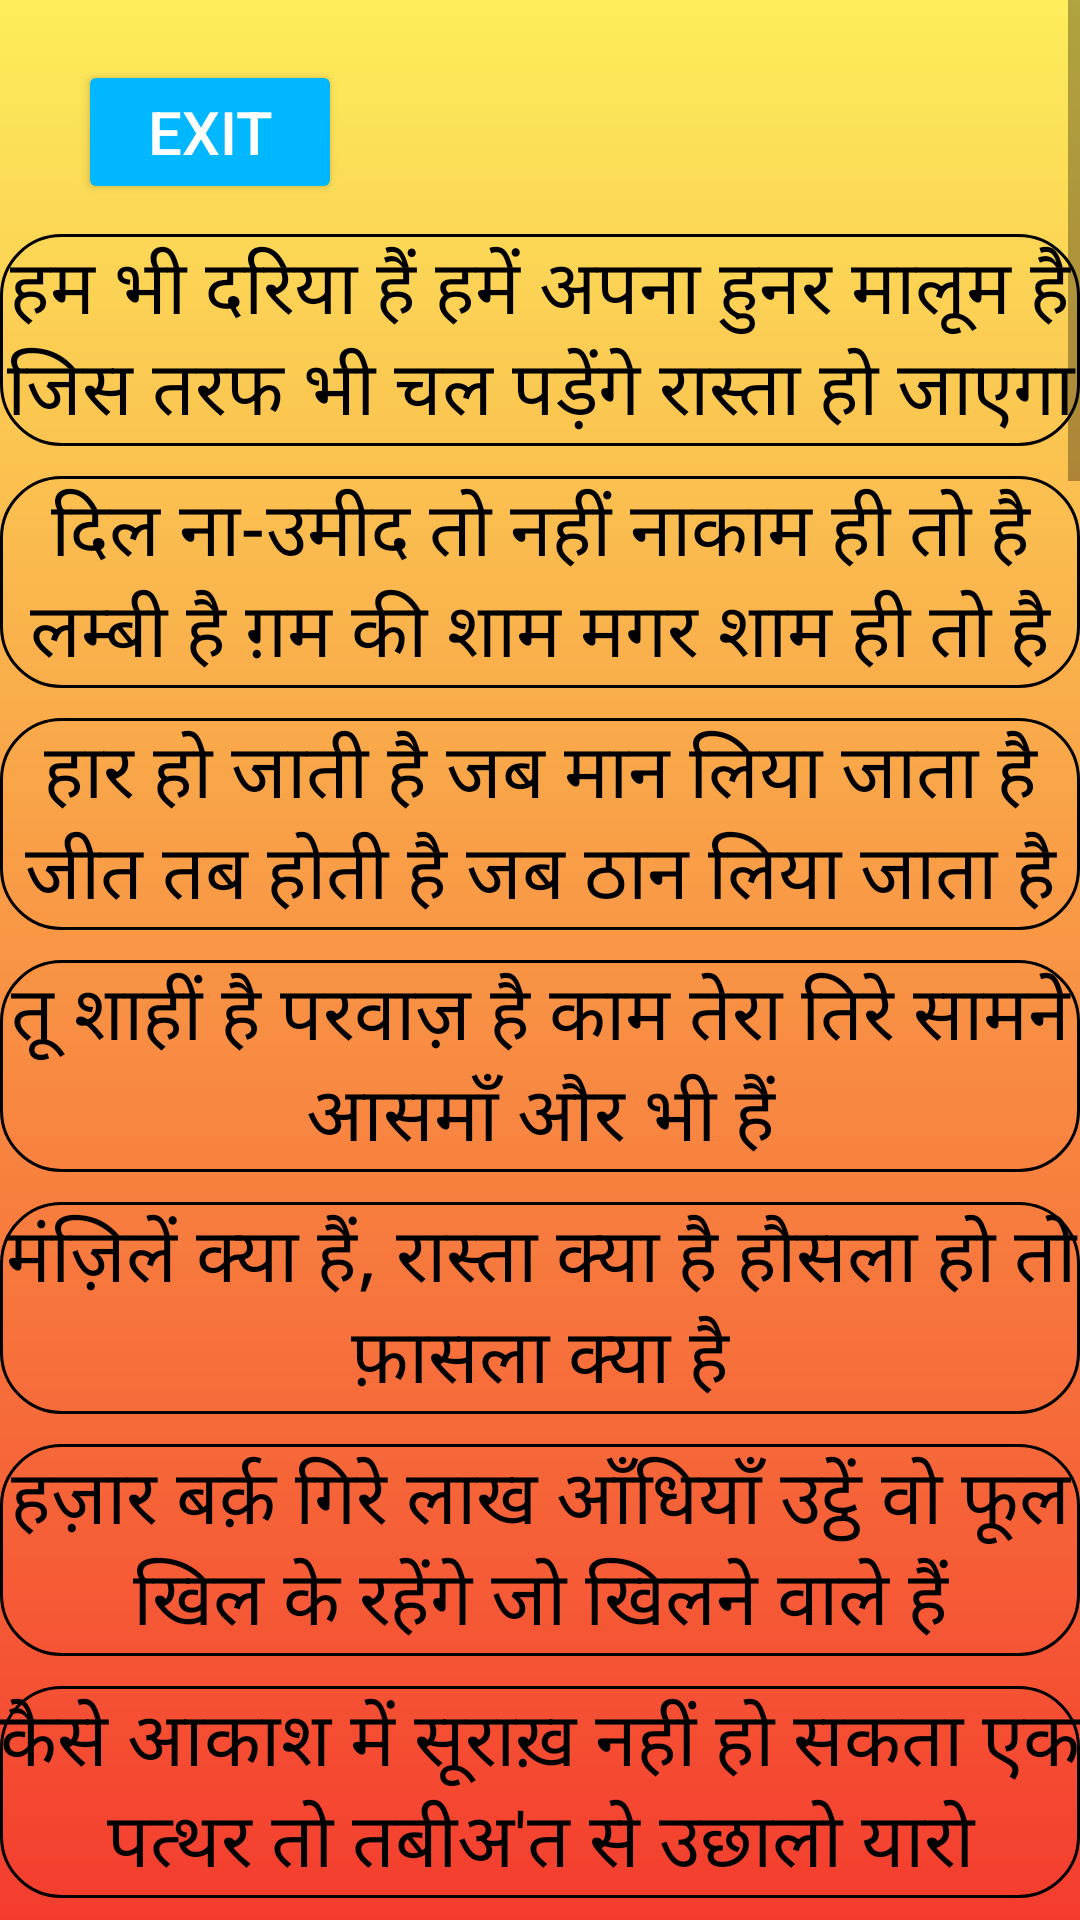

This screen was rendered from an Android layout file. Write that file and the resources it references.
<!-- AndroidManifest.xml: application theme Theme.VoiceOfHeart -->
<!-- res/layout/activity_motivational.xml -->
<?xml version="1.0" encoding="utf-8"?>
<ScrollView xmlns:android="http://schemas.android.com/apk/res/android"
    xmlns:tools="http://schemas.android.com/tools"
    android:layout_width="match_parent"
    android:layout_height="match_parent"
    android:background="@drawable/gradient2"
    tools:context=".motivational">

    <LinearLayout
        android:layout_width="match_parent"
        android:layout_height="wrap_content"
        android:gravity="center"
        android:orientation="vertical">

        <Button
            android:id="@+id/btn1"
            android:layout_width="wrap_content"
            android:layout_height="wrap_content"
            android:text="@string/exit"
            android:textSize="20sp"
            android:textColor="@color/white"
            android:backgroundTint="#01B7FF"
            android:layout_marginTop="20dp"
            android:layout_gravity="center"
            android:layout_marginEnd="110sp">
        </Button>

        <TextView
            android:layout_width="match_parent"
            android:layout_height="wrap_content"
            android:gravity="center"
            android:text="@string/shayari61"
            android:background="@drawable/rectangle"
            android:textSize="25sp"
            android:layout_marginTop="10sp"
            android:textColor="@color/black" />

        <TextView
            android:layout_width="match_parent"
            android:layout_height="wrap_content"
            android:gravity="center"
            android:text="@string/shayari62"
            android:background="@drawable/rectangle"
            android:textSize="25sp"
            android:layout_marginTop="10sp"
            android:textColor="@color/black" />

        <TextView
            android:layout_width="match_parent"
            android:layout_height="wrap_content"
            android:gravity="center"
            android:text="@string/shayari63"
            android:background="@drawable/rectangle"
            android:textSize="25sp"
            android:layout_marginTop="10sp"
            android:textColor="@color/black" />

        <TextView
            android:layout_width="match_parent"
            android:layout_height="wrap_content"
            android:gravity="center"
            android:text="@string/shayari64"
            android:background="@drawable/rectangle"
            android:textSize="25sp"
            android:layout_marginTop="10sp"
            android:textColor="@color/black" />

        <TextView
            android:layout_width="match_parent"
            android:layout_height="wrap_content"
            android:layout_marginTop="10sp"
            android:background="@drawable/rectangle"
            android:gravity="center"
            android:text="@string/shayari65"
            android:textColor="@color/black"
            android:textSize="25sp" />

        <TextView
            android:layout_width="match_parent"
            android:layout_height="wrap_content"
            android:layout_marginTop="10sp"
            android:background="@drawable/rectangle"
            android:gravity="center"
            android:text="@string/shayari66"
            android:textColor="@color/black"
            android:textSize="25sp" />

        <TextView
            android:layout_width="match_parent"
            android:layout_height="wrap_content"
            android:gravity="center"
            android:text="@string/shayari67"
            android:background="@drawable/rectangle"
            android:textSize="25sp"
            android:layout_marginTop="10sp"
            android:textColor="@color/black" />

        <TextView
            android:layout_width="match_parent"
            android:layout_height="wrap_content"
            android:gravity="center"
            android:text="@string/shayari68"
            android:background="@drawable/rectangle"
            android:textSize="25sp"
            android:layout_marginTop="10sp"
            android:textColor="@color/black" />

        <TextView
            android:layout_width="match_parent"
            android:layout_height="wrap_content"
            android:gravity="center"
            android:text="@string/shayari69"
            android:background="@drawable/rectangle"
            android:textSize="25sp"
            android:layout_marginTop="10sp"
            android:textColor="@color/black" />

        <TextView
            android:layout_width="match_parent"
            android:layout_height="wrap_content"
            android:gravity="center"
            android:text="@string/shayari70"
            android:background="@drawable/rectangle"
            android:textSize="25sp"
            android:layout_marginTop="10sp"
            android:textColor="@color/black" />

        <TextView
            android:layout_width="match_parent"
            android:layout_height="wrap_content"
            android:gravity="center"
            android:text="@string/shayari71"
            android:background="@drawable/rectangle"
            android:textSize="25sp"
            android:layout_marginTop="10sp"
            android:textColor="@color/black" />

        <TextView
            android:layout_width="match_parent"
            android:layout_height="wrap_content"
            android:gravity="center"
            android:text="@string/shayari72"
            android:background="@drawable/rectangle"
            android:textSize="25sp"
            android:layout_marginTop="10sp"
            android:textColor="@color/black" />

        <TextView
            android:layout_width="match_parent"
            android:layout_height="wrap_content"
            android:gravity="center"
            android:text="@string/shayari73"
            android:background="@drawable/rectangle"
            android:textSize="25sp"
            android:layout_marginTop="10sp"
            android:textColor="@color/black" />

        <TextView
            android:layout_width="match_parent"
            android:layout_height="wrap_content"
            android:gravity="center"
            android:text="@string/shayari74"
            android:background="@drawable/rectangle"
            android:textSize="25sp"
            android:layout_marginTop="10sp"
            android:textColor="@color/black" />

        <TextView
            android:layout_width="match_parent"
            android:layout_height="wrap_content"
            android:gravity="center"
            android:text="@string/shayari75"
            android:background="@drawable/rectangle"
            android:textSize="25sp"
            android:layout_marginTop="10sp"
            android:textColor="@color/black" />

        <TextView
            android:layout_width="match_parent"
            android:layout_height="wrap_content"
            android:gravity="center"
            android:text="@string/shayari76"
            android:background="@drawable/rectangle"
            android:textSize="25sp"
            android:layout_marginTop="10sp"
            android:textColor="@color/black" />

        <TextView
            android:layout_width="match_parent"
            android:layout_height="wrap_content"
            android:layout_marginTop="10sp"
            android:gravity="center"
            android:background="@drawable/rectangle"
            android:text="@string/shayari80"
            android:textColor="@color/black"
            android:textSize="25sp" />

        <TextView
            android:layout_width="match_parent"
            android:layout_height="wrap_content"
            android:gravity="center"
            android:text="@string/shayari79"
            android:background="@drawable/rectangle"
            android:textSize="25sp"
            android:layout_marginTop="10sp"
            android:textColor="@color/black" />

        <TextView
            android:layout_width="match_parent"
            android:layout_height="wrap_content"
            android:gravity="center"
            android:text="@string/shayari87"
            android:background="@drawable/rectangle"
            android:textSize="25sp"
            android:layout_marginTop="10sp"
            android:textColor="@color/black" />

        <TextView
            android:layout_width="match_parent"
            android:layout_height="wrap_content"
            android:gravity="center"
            android:text="@string/shayari89"
            android:background="@drawable/rectangle"
            android:textSize="25sp"
            android:layout_marginTop="10sp"
            android:textColor="@color/black" />


    </LinearLayout>


</ScrollView>
<!-- resources referenced by this layout -->
<resources>
  <color name="black">#FF000000</color>
  <color name="white">#FFFFFFFF</color>
  <!-- drawable gradient2 (drawable) -->
  <?xml version="1.0" encoding="utf-8"?>
  <shape xmlns:android="http://schemas.android.com/apk/res/android">
      <gradient android:startColor="#FDED5B"
          android:endColor="#F43C2E"
          android:angle="270"/>
  
  </shape>
  <!-- drawable rectangle (drawable) -->
  <?xml version="1.0" encoding="utf-8"?>
  <shape xmlns:android="http://schemas.android.com/apk/res/android">
      <stroke
          android:width="1sp"
          android:color="@color/black">
  
      </stroke>
  
      <corners
          android:bottomLeftRadius="20sp"
          android:bottomRightRadius="20sp"
          android:topRightRadius="20sp"
          android:topLeftRadius="20sp">
  
      </corners>
  </shape>
  <string name="exit">exit</string>
  <string name="shayari61">हम भी दरिया हैं हमें अपना हुनर मालूम है जिस तरफ भी चल पड़ेंगे रास्ता हो जाएगा</string>
  <string name="shayari62">दिल ना-उमीद तो नहीं नाकाम ही तो है लम्बी है ग़म की शाम मगर शाम ही तो है</string>
  <string name="shayari63">हार हो जाती है जब मान लिया जाता है जीत तब होती है जब ठान लिया जाता है</string>
  <string name="shayari64">तू शाहीं है परवाज़ है काम तेरा तिरे सामने आसमाँ और भी हैं</string>
  <string name="shayari65">मंज़िलें क्या हैं, रास्ता क्या है हौसला हो तो फ़ासला क्या है</string>
  <string name="shayari66">हज़ार बर्क़ गिरे लाख आँधियाँ उट्ठें वो फूल खिल के रहेंगे जो खिलने वाले हैं</string>
  <string name="shayari67">कैसे आकाश में सूराख़ नहीं हो सकता एक पत्थर तो तबीअ\'त से उछालो यारो</string>
  <string name="shayari68">जिसकी सोच में खुद्दारी की महक है, जिसके इरादों में हौसले की मिठास है, और जिसकी नियत में सच्चाई का स्वाद है, उसकी पूरी जिन्दगी महकता हुआ गुलाब है।</string>
  <string name="shayari69">सबब तलाश करो... अपने हार जाने का, किसी की जीत पर रोने से कुछ नहीं होगा।</string>
  <string name="shayari70">ज़मीर जिन्दा रख, कबीर जिंदा रख, सुल्तान भी बन जाये तो, दिल में फ़कीर जिंदा रख, हौसले के तरकश में कोशिश का वो तीर जिंदा रख, हार जा चाहे जिंदगी में सब कुछ, मगर फिर से जीतने की उम्मीद जिंदा रख।</string>
  <string name="shayari71">अगर इन्सान शीक्षा से पहले संस्कार, ब्यापार से पहले व्यवहार, भागवान से पहले माता पिता को पहचान ले तो, ज़िन्दगी में कभी कोई कठिनाई नहीं आएगी</string>
  <string name="shayari72">ताल्लुक़ कौन रखता है किसी नाकाम से लेकिन, मिले जो कामयाबी सारे रिश्ते बोल पड़ते हैं, मेरी खूबी पे रहते हैं यहां, अहल-ए-ज़बां ख़ामोश, मेरे ऐबों पे चर्चा हो तो, गूंगे बोल पड़ते हैं।</string>
  <string name="shayari73">हदे शहर से निकली तो गाँव गाँव चली, कुछ यादें मेरे संग पांव-पांव चली, सफ़र जो धुप का हुआ तो तजुर्बा हुआ, वो जिंदगी ही क्या जो छाँव छाँव चली।</string>
  <string name="shayari74">बहा के पसीना मंजिल को पाना पडता है तरक्कीयां दहेज में नही मिलती इन्हें कमाना पड़ता है</string>
  <string name="shayari75">जिसने कहा कल, दिन गया टल, जिसने कहा परसों,बीत गए बरसो जिसने कहा आज, उसने किया राज।</string>
  <string name="shayari76">जमीन जल चुकी है आसमान बाकि है , वो जो खेतों की मदों पर उदास बैठे हैं, उन्ही की आँखों में अब तक ईमान बाकि है , बादलों अब तो बरस जाओ सूखी जमीनों पर , किसी का घर गिरवी है और किसी का लगान बाकि है ।</string>
  <string name="shayari79">लहरों से डरकर नौका पार नहीं होती हैं, कोशिश करने वालों की हार नहीं होती हैं.</string>
  <string name="shayari80">जो तेरे सामने दूसरों की बुराई करता है, वह दूसरों के सामने तेरी बुराई भी करता होगा !!</string>
  <string name="shayari87">जिंदगी बहुत कुछ सिखाती है , कभी हँसाती है तो कभी रुलाती है , पर जो हर हाल में खुश रहते हैं , जिंदगी उन्ही के आगे सर झुकाती है।</string>
  <string name="shayari89">बुझी शमां भी जल सकती है तूफान से कश्ती भी निकल सकती है होके मायूस यूं ना अपने इरादे बदल तेरी किस्मत कभी भी बदल सकती है</string>
  <color name="purple_500">#FF6200EE</color>
  <color name="purple_700">#FF3700B3</color>
  <color name="teal_200">#FF03DAC5</color>
  <color name="teal_700">#FF018786</color>
</resources>
